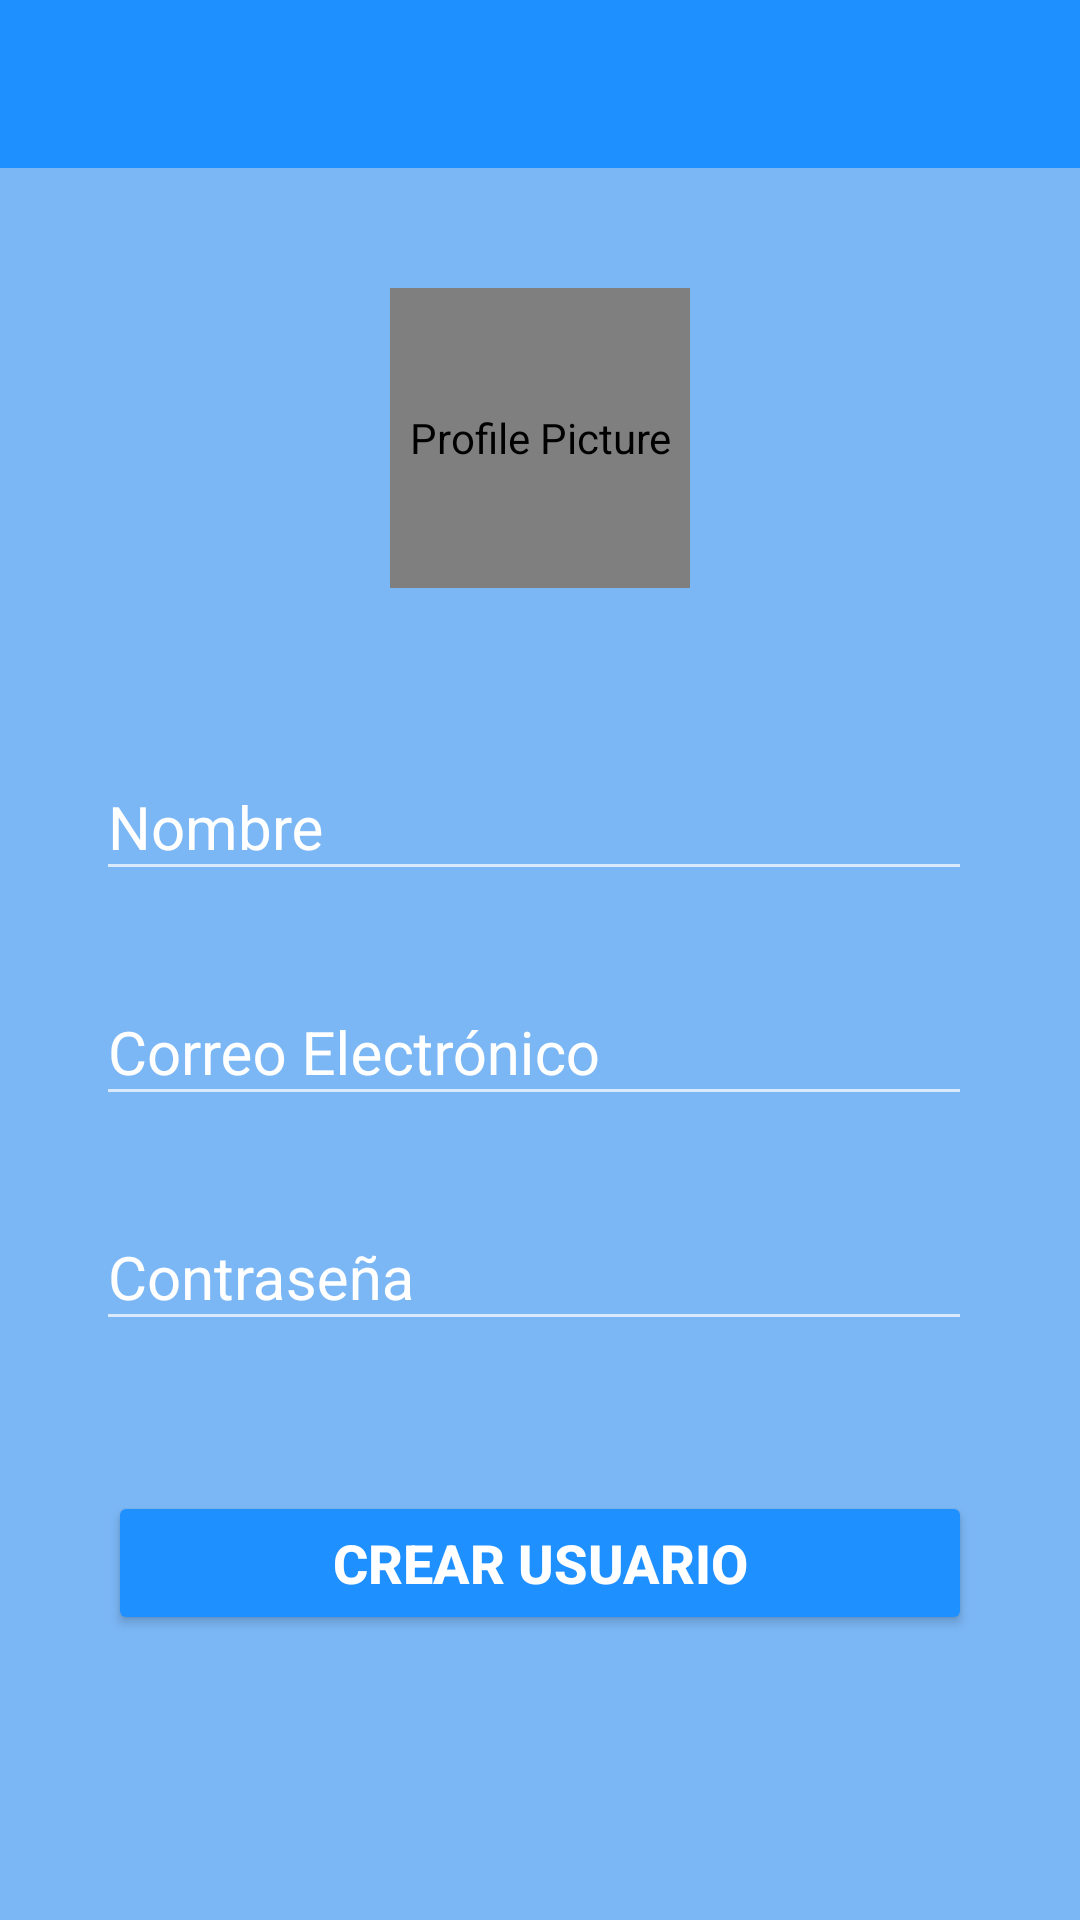

Android layout source for this screen:
<!-- AndroidManifest.xml: activity theme Theme.AppCompat.NoActionBar -->
<!-- res/layout/activity_create_user.xml -->
<?xml version="1.0" encoding="utf-8"?>
<LinearLayout xmlns:android="http://schemas.android.com/apk/res/android"
    xmlns:app="http://schemas.android.com/apk/res-auto"
    xmlns:tools="http://schemas.android.com/tools"
    android:layout_width="match_parent"
    android:layout_height="match_parent"
    android:orientation="vertical"
    android:background="@color/light_blue"
    tools:context=".activities.CreateUserActivity">

    <com.google.android.material.appbar.AppBarLayout
        android:layout_width="match_parent"
        android:layout_height="wrap_content"
        android:theme="@style/Theme.AirQualityApp">
        <androidx.appcompat.widget.Toolbar
            android:id="@+id/toolbar_create_user_activity"
            android:layout_width="match_parent"
            android:layout_height="?attr/actionBarSize"
            android:background="?attr/colorSecondary"
            app:titleTextColor="@color/white"
            app:popupTheme="@style/ThemeOverlay.AppCompat.Light" />
    </com.google.android.material.appbar.AppBarLayout>

    <LinearLayout
        android:layout_width="match_parent"
        android:layout_height="match_parent"
        android:layout_gravity="center"
        android:layout_marginTop="40dp"
        android:gravity="center_horizontal"
        android:orientation="vertical">

        <de.hdodenhof.circleimageview.CircleImageView
            android:id="@+id/iv_profile_user_image"
            android:layout_width="100dp"
            android:layout_height="100dp"
            android:contentDescription="Profile Picture"
            android:src="@drawable/ic_user_place_holder"
            app:civ_circle_background_color="@color/white"/>

        <LinearLayout
            android:layout_width="match_parent"
            android:layout_height="wrap_content"
            android:orientation="vertical"
            android:padding="16dp">

            <com.google.android.material.textfield.TextInputLayout
                android:layout_width="match_parent"
                android:layout_height="wrap_content"
                android:layout_marginStart="16dp"
                android:layout_marginTop="30dp"
                android:layout_marginEnd="20dp"
                android:textColorHint="@color/white">

                <androidx.appcompat.widget.AppCompatEditText
                    android:id="@+id/create_user_name"
                    android:layout_width="match_parent"
                    android:layout_height="wrap_content"
                    android:hint="Nombre"
                    android:inputType="text"
                    android:textSize="20sp" />
            </com.google.android.material.textfield.TextInputLayout>

            <com.google.android.material.textfield.TextInputLayout
                android:layout_width="match_parent"
                android:layout_height="wrap_content"
                android:layout_marginStart="16dp"
                android:layout_marginTop="20dp"
                android:layout_marginEnd="20dp"
                android:textColorHint="@color/white">

                <androidx.appcompat.widget.AppCompatEditText
                    android:id="@+id/create_user_email"
                    android:layout_width="match_parent"
                    android:layout_height="wrap_content"
                    android:hint="Correo Electrónico"
                    android:inputType="textEmailAddress"
                    android:textSize="20sp" />
            </com.google.android.material.textfield.TextInputLayout>

            <com.google.android.material.textfield.TextInputLayout
                android:layout_width="match_parent"
                android:layout_height="wrap_content"
                android:layout_marginStart="16dp"
                android:layout_marginTop="20dp"
                android:layout_marginEnd="20dp"
                android:textColorHint="@color/white">

                <androidx.appcompat.widget.AppCompatEditText
                    android:id="@+id/create_user_password"
                    android:layout_width="match_parent"
                    android:layout_height="wrap_content"
                    android:hint="Contraseña"
                    android:inputType="textPassword"
                    android:textSize="20sp" />
            </com.google.android.material.textfield.TextInputLayout>

            <Button
                android:id="@+id/create_user_btn"
                android:layout_width="match_parent"
                android:layout_height="wrap_content"
                android:layout_gravity="center"
                android:layout_marginStart="20dp"
                android:layout_marginTop="50dp"
                android:layout_marginEnd="20dp"
                android:backgroundTint="@color/dark_blue"
                android:gravity="center"
                android:paddingTop="8dp"
                android:paddingBottom="8dp"
                android:text="Crear Usuario"
                android:textColor="@color/white"
                android:textSize="18sp"
                android:textStyle="bold" />

        </LinearLayout>
    </LinearLayout>
</LinearLayout>
<!-- resources referenced by this layout -->
<resources>
  <color name="dark_blue">#1E90FF</color>
  <color name="light_blue">#7CB7F5</color>
  <color name="white">#FFFFFFFF</color>
  <style name="Theme.AirQualityApp" parent="Theme.MaterialComponents.DayNight.DarkActionBar">
          
          <item name="colorPrimary">@color/light_blue</item>
          <item name="colorPrimaryVariant">@color/purple_700</item>
          <item name="colorOnPrimary">@color/white</item>
          
          <item name="colorSecondary">@color/dark_blue</item>
          <item name="colorSecondaryVariant">@color/teal_700</item>
          <item name="colorOnSecondary">@color/black</item>
          
          <item name="android:statusBarColor" tools:targetApi="l">?attr/colorPrimaryVariant</item>
          
      </style>
  <color name="purple_700">#FF3700B3</color>
  <color name="teal_700">#FF018786</color>
  <color name="black">#000000</color>
</resources>
